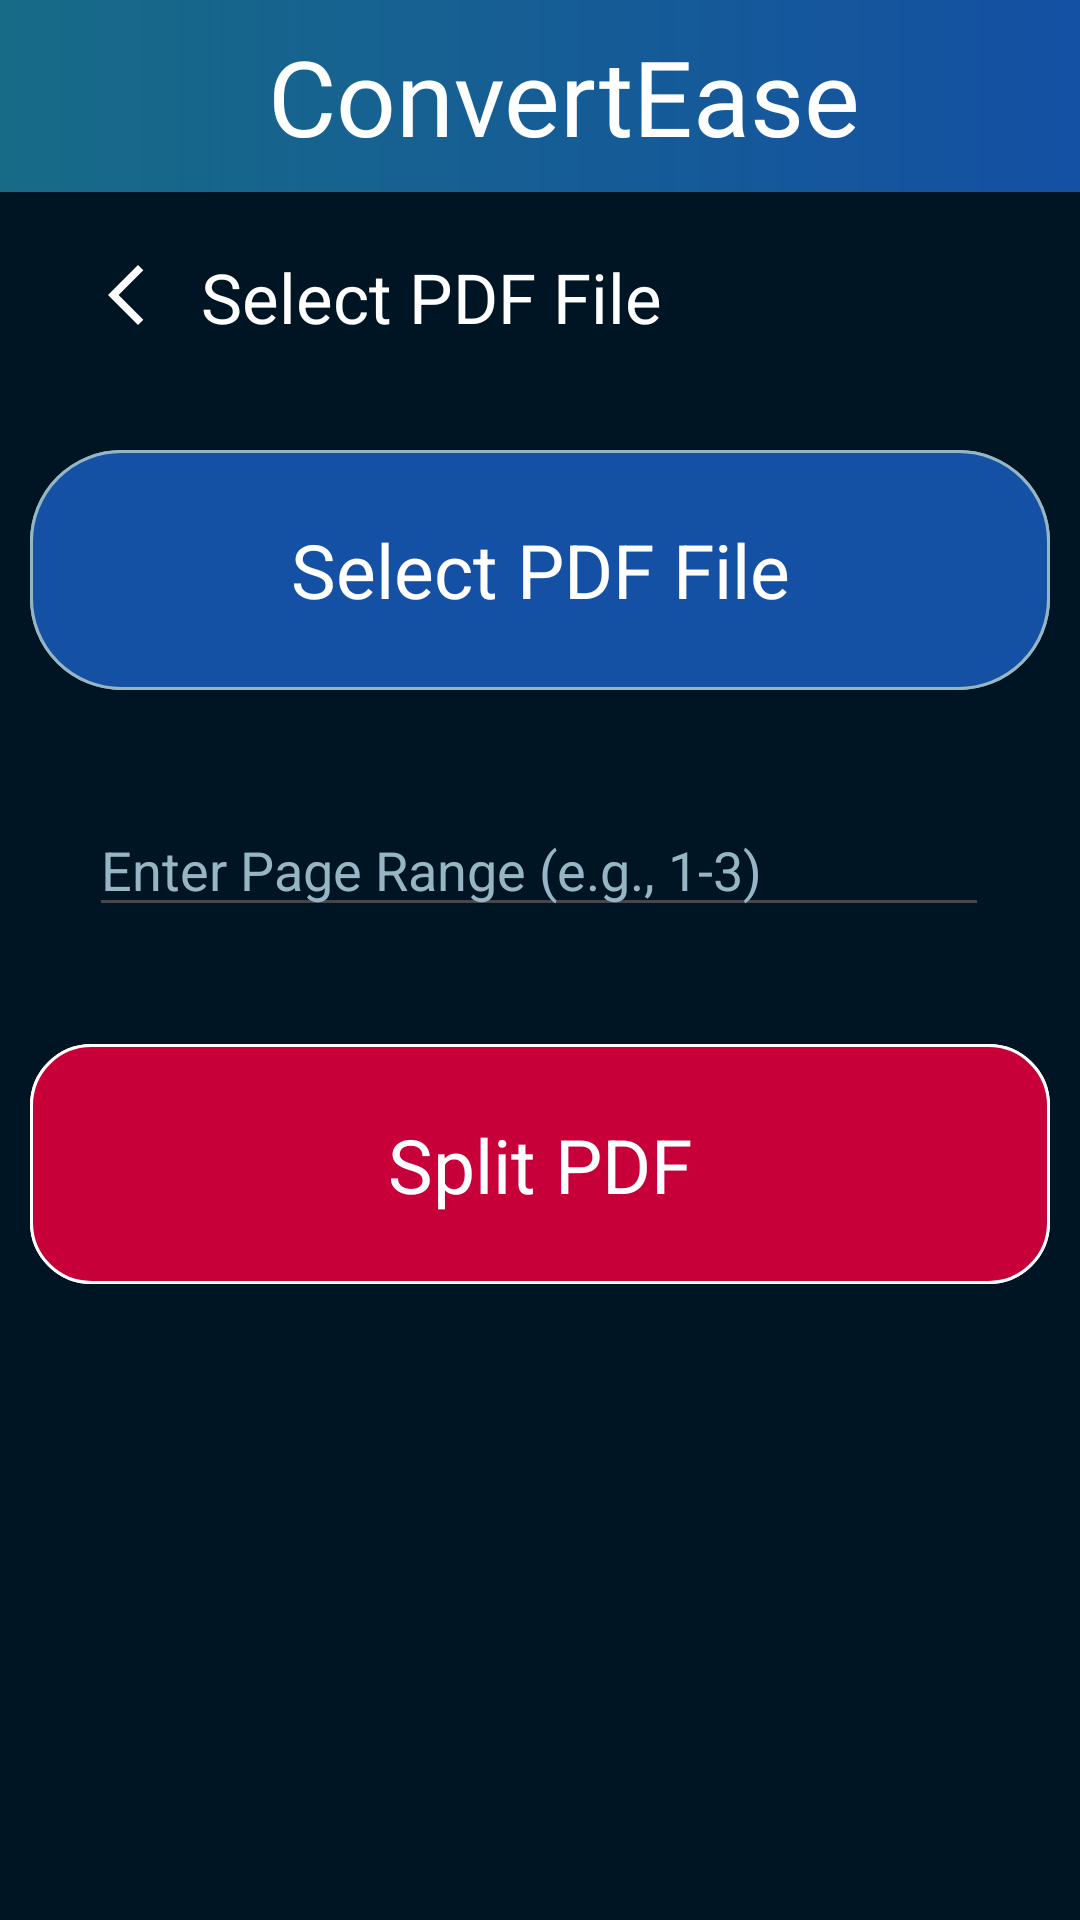

Write the Android layout XML for this screen, with the resource values it uses.
<!-- AndroidManifest.xml: application theme LightAppTheme -->
<!-- res/layout/fragment_split_pdf.xml -->
<?xml version="1.0" encoding="utf-8"?>
<androidx.constraintlayout.widget.ConstraintLayout xmlns:android="http://schemas.android.com/apk/res/android"
    xmlns:app="http://schemas.android.com/apk/res-auto"
    xmlns:tools="http://schemas.android.com/tools"
    android:layout_width="match_parent"
    android:layout_height="match_parent"
    android:background="@color/dark_blue"
    tools:context=".ImgToPdfFragment">

    <include
        android:id="@+id/include4"
        layout="@layout/top_nav_without_setting" />


    <TextView
        android:id="@+id/textView15"
        android:layout_width="wrap_content"
        android:layout_height="wrap_content"
        android:text="Select PDF File"
        android:textColor="@color/white"
        android:textSize="23sp"
        app:layout_constraintBottom_toBottomOf="parent"
        app:layout_constraintEnd_toEndOf="parent"
        app:layout_constraintHorizontal_bias="0.0"
        app:layout_constraintStart_toEndOf="@+id/backBtn"
        app:layout_constraintTop_toBottomOf="@+id/include4"
        app:layout_constraintVertical_bias="0.036" />

    <ImageButton
        android:id="@+id/backBtn"
        android:layout_width="wrap_content"
        android:layout_height="wrap_content"
        android:layout_marginStart="28dp"
        android:background="@color/transparent"
        android:padding="2dp"
        app:layout_constraintBottom_toBottomOf="parent"
        app:layout_constraintStart_toStartOf="parent"
        app:layout_constraintTop_toBottomOf="@+id/include4"
        app:layout_constraintVertical_bias="0.038"
        app:srcCompat="@drawable/baseline_arrow_back_ios_new_24"
        tools:ignore="ContentDescription" />

    <ImageButton
        android:id="@+id/selectFileBtn"
        android:layout_width="340dp"
        android:layout_height="80dp"
        android:background="@drawable/custom_button"
        android:src="@drawable/custom_button"
        app:layout_constraintBottom_toBottomOf="parent"
        app:layout_constraintEnd_toEndOf="parent"
        app:layout_constraintHorizontal_bias="0.492"
        app:layout_constraintStart_toStartOf="parent"
        app:layout_constraintTop_toBottomOf="@+id/textView15"
        app:layout_constraintVertical_bias="0.080" />

    <ImageButton
        android:id="@+id/splitPdfbtn"
        android:layout_width="340dp"
        android:layout_height="80dp"
        android:background="@drawable/generate_button"
        android:src="@drawable/generate_button"
        app:layout_constraintBottom_toBottomOf="parent"
        app:layout_constraintEnd_toEndOf="parent"
        app:layout_constraintHorizontal_bias="0.492"
        app:layout_constraintStart_toStartOf="parent"
        app:layout_constraintTop_toBottomOf="@+id/selectFileBtn"
        app:layout_constraintVertical_bias="0.358" />

    <TextView
        android:id="@+id/textView31"
        android:layout_width="wrap_content"
        android:layout_height="wrap_content"
        android:text="Select PDF File"
        android:textColor="@color/white"
        android:textSize="25sp"
        app:layout_constraintBottom_toBottomOf="@+id/selectFileBtn"
        app:layout_constraintEnd_toEndOf="@+id/selectFileBtn"
        app:layout_constraintStart_toStartOf="@+id/selectFileBtn"
        app:layout_constraintTop_toTopOf="@+id/selectFileBtn"/>
    <TextView
        android:id="@+id/textView30"
        android:layout_width="wrap_content"
        android:layout_height="wrap_content"
        android:text="Split PDF"
        android:textColor="@color/white"
        android:textSize="25sp"
        app:layout_constraintBottom_toBottomOf="@+id/splitPdfbtn"
        app:layout_constraintEnd_toEndOf="@+id/splitPdfbtn"
        app:layout_constraintStart_toStartOf="@+id/splitPdfbtn"
        app:layout_constraintTop_toTopOf="@+id/splitPdfbtn" />

    <EditText
        android:id="@+id/pageRange"
        android:layout_width="300dp"
        android:layout_height="wrap_content"
        android:textColorHint="#96B6C5"
        android:hint="Enter Page Range (e.g., 1-3)"
        app:layout_constraintBottom_toTopOf="@+id/splitPdfbtn"
        app:layout_constraintEnd_toEndOf="parent"
        app:layout_constraintHorizontal_bias="0.495"
        app:layout_constraintStart_toStartOf="parent"
        app:layout_constraintTop_toBottomOf="@+id/selectFileBtn"
        app:layout_constraintVertical_bias="0.493" />


</androidx.constraintlayout.widget.ConstraintLayout>
<!-- res/layout/top_nav_without_setting.xml (included above) -->
<?xml version="1.0" encoding="utf-8"?>
<androidx.constraintlayout.widget.ConstraintLayout xmlns:android="http://schemas.android.com/apk/res/android"
    android:layout_width="match_parent"
    android:layout_height="wrap_content"
    xmlns:app="http://schemas.android.com/apk/res-auto"
    xmlns:tools="http://schemas.android.com/tools">
    <com.google.android.material.appbar.AppBarLayout
        android:id="@+id/appBarLayout2"
        android:layout_width="0dp"
        android:layout_height="wrap_content"
        app:layout_constraintEnd_toEndOf="parent"
        app:layout_constraintStart_toStartOf="parent"
        app:layout_constraintTop_toTopOf="parent"
        tools:ignore="MissingConstraints">

        <androidx.appcompat.widget.Toolbar
            android:id="@+id/toolbar"
            android:layout_width="match_parent"
            android:layout_height="wrap_content"
            android:background="@drawable/nav_bg"
            tools:ignore="MissingConstraints">

            <androidx.constraintlayout.widget.ConstraintLayout
                android:layout_width="match_parent"
                android:layout_height="wrap_content"
                android:padding="8dp">

                <TextView
                    android:id="@+id/textView10"
                    android:layout_width="wrap_content"
                    android:layout_height="wrap_content"
                    android:fontFamily="@font/tiltneon"
                    android:text="ConvertEase"
                    android:textColor="@color/white"
                    android:textSize="35sp"
                    app:layout_constraintBottom_toBottomOf="parent"
                    app:layout_constraintEnd_toEndOf="parent"
                    app:layout_constraintStart_toStartOf="parent"
                    app:layout_constraintTop_toTopOf="parent" />


            </androidx.constraintlayout.widget.ConstraintLayout>
        </androidx.appcompat.widget.Toolbar>
    </com.google.android.material.appbar.AppBarLayout>

</androidx.constraintlayout.widget.ConstraintLayout>
<!-- resources referenced by this layout -->
<resources>
  <color name="dark_blue">#001524</color>
  <color name="transparent">#00000000</color>
  <color name="white">#FFFFFFFF</color>
  <!-- drawable baseline_arrow_back_ios_new_24 (drawable) -->
  <vector android:height="35dp" android:tint="@color/white"
      android:viewportHeight="35" android:viewportWidth="35"
      android:width="35dp" xmlns:android="http://schemas.android.com/apk/res/android">
      <path android:fillColor="@android:color/white" android:pathData="M17.77,3.77l-1.77,-1.77l-10,10l10,10l1.77,-1.77l-8.23,-8.23z"/>
  </vector>
  <!-- drawable custom_button (drawable) -->
  <?xml version="1.0" encoding="utf-8"?>
  <shape xmlns:android="http://schemas.android.com/apk/res/android" android:shape="rectangle"
  
      >
      <solid android:color="#1450A3"/>
      <corners android:radius="30dp"/>
      <stroke android:width="1dp" android:color="#96B6C5"/>
      
  
  </shape>
  <!-- drawable generate_button (drawable) -->
  <?xml version="1.0" encoding="utf-8"?>
  <shape xmlns:android="http://schemas.android.com/apk/res/android" android:shape="rectangle">
      <solid android:color="#C70039"/>
      <corners android:radius="20dp"/>
      <stroke android:width="1dp" android:color="@color/white"/>
  
  
  </shape>
  <!-- drawable nav_bg (drawable) -->
  <?xml version="1.0" encoding="utf-8"?>
  <shape xmlns:android="http://schemas.android.com/apk/res/android">
      <gradient android:startColor="#176B87"
          android:endColor="#1450A3" />
  </shape>
  <style name="LightAppTheme" parent="Theme.Material3.Light.NoActionBar">
          <item name="colorPrimary">@color/black</item>
          <item name="android:windowBackground">@color/white</item>
          <item name="android:textColor">@color/black</item>
      </style>
  <color name="black">#FF000000</color>
</resources>
